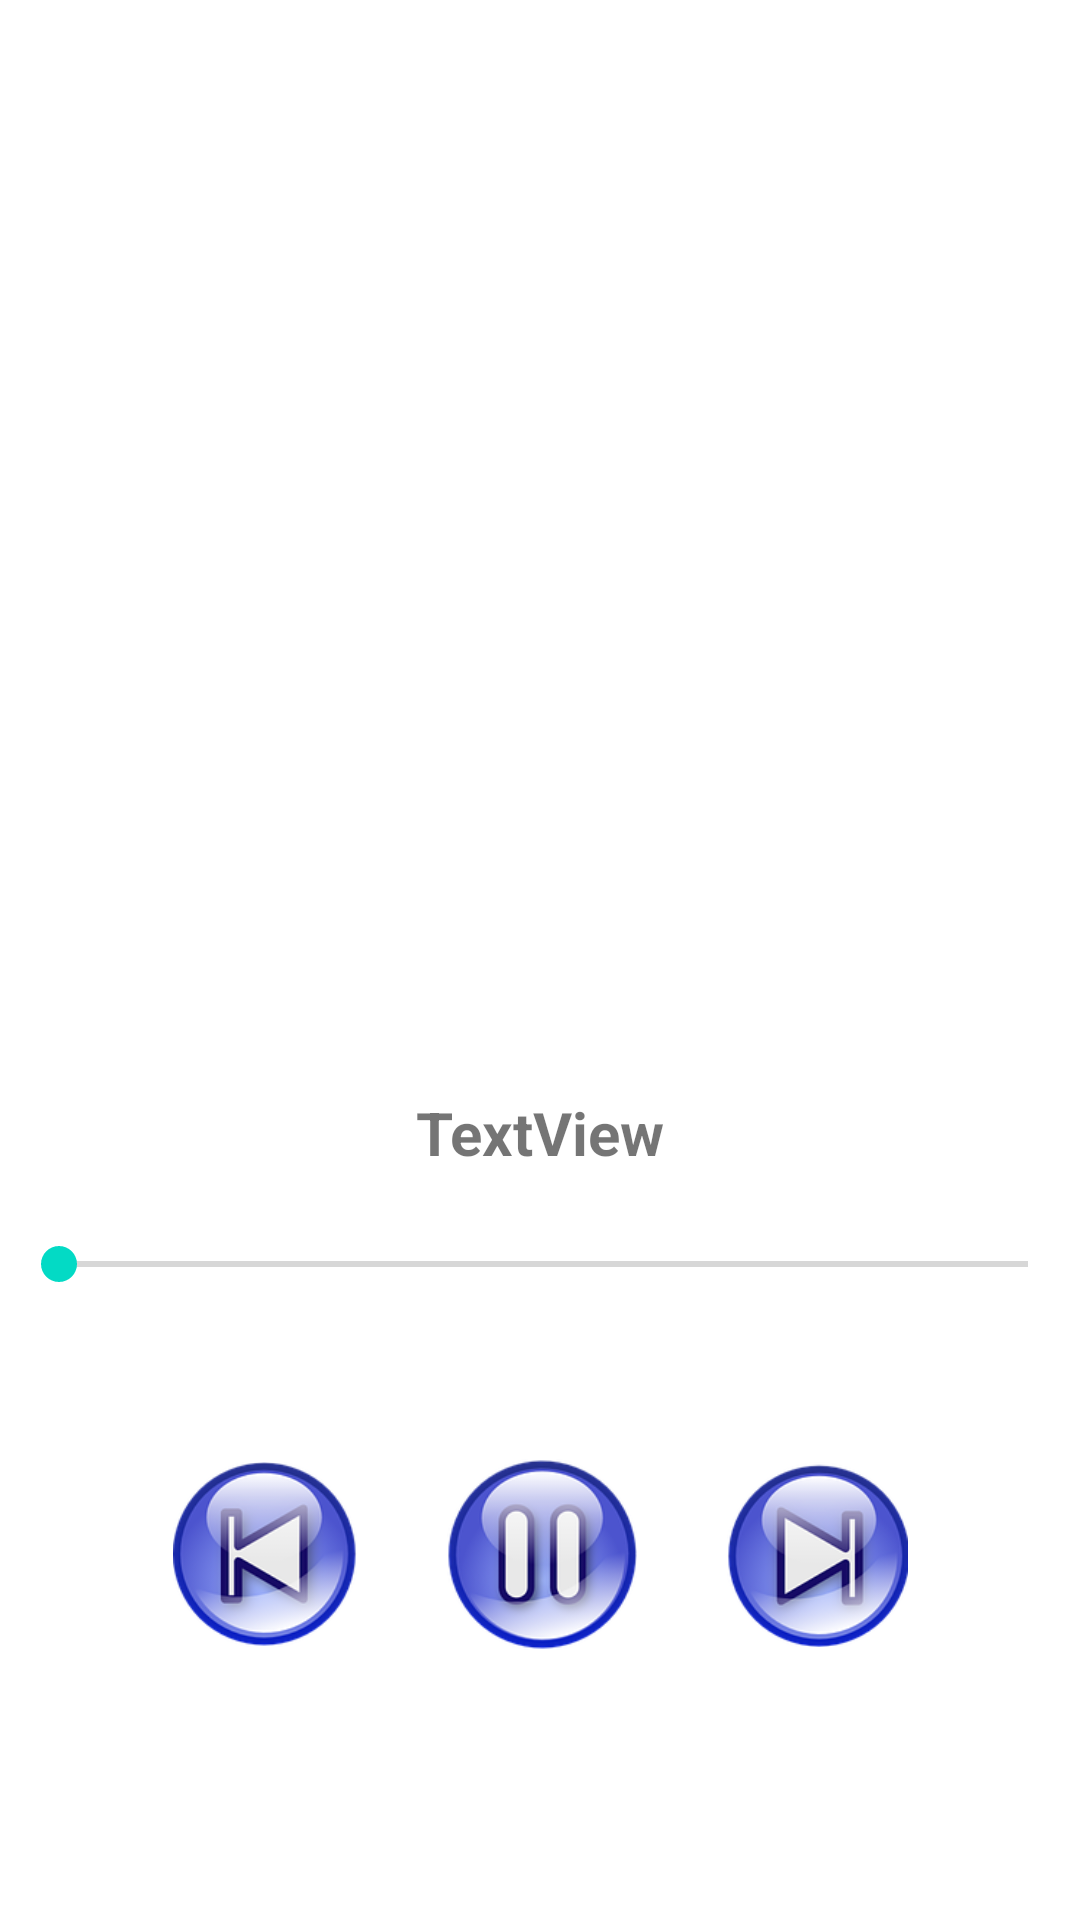

Here is an Android app screen rendered from its layout file. Give the layout XML and the strings, colors and styles it references.
<!-- AndroidManifest.xml: application theme Theme.Flute -->
<!-- res/layout/activity_song.xml -->
<?xml version="1.0" encoding="utf-8"?>
<androidx.constraintlayout.widget.ConstraintLayout xmlns:android="http://schemas.android.com/apk/res/android"
    xmlns:app="http://schemas.android.com/apk/res-auto"
    xmlns:tools="http://schemas.android.com/tools"
    android:layout_width="match_parent"
    android:layout_height="match_parent"
    tools:context=".SongActivity">

    <ImageView
        android:id="@+id/imageView"
        android:layout_width="0dp"
        android:layout_height="304dp"
        android:layout_marginStart="69dp"
        android:layout_marginLeft="69dp"
        android:layout_marginTop="56dp"
        android:layout_marginEnd="69dp"
        android:layout_marginRight="69dp"
        app:layout_constraintEnd_toEndOf="parent"
        app:layout_constraintHorizontal_bias="1.0"
        app:layout_constraintStart_toStartOf="parent"
        app:layout_constraintTop_toTopOf="parent"
        app:srcCompat="@drawable/music" />

    <TextView
        android:id="@+id/playingSongName"
        android:layout_width="wrap_content"
        android:layout_height="wrap_content"
        android:marqueeRepeatLimit="marquee_forever"
        android:ellipsize="marquee"
        android:scrollHorizontally="true"
        android:fadingEdge="horizontal"
        android:singleLine="true "
        android:layout_marginTop="4dp"
        android:text="TextView"
        android:textSize="20sp"
        android:textStyle="bold"
        app:layout_constraintEnd_toEndOf="parent"
        app:layout_constraintStart_toStartOf="parent"
        app:layout_constraintTop_toBottomOf="@+id/imageView" />

    <SeekBar
        android:id="@+id/seekBar"
        android:layout_width="355dp"
        android:layout_height="21dp"
        android:layout_marginTop="20dp"
        app:layout_constraintEnd_toEndOf="parent"
        app:layout_constraintHorizontal_bias="0.714"
        app:layout_constraintStart_toStartOf="parent"
        app:layout_constraintTop_toBottomOf="@+id/playingSongName" />

    <LinearLayout
        android:id="@+id/linearLayout"
        android:layout_width="275dp"
        android:layout_height="109dp"
        android:layout_marginStart="1dp"
        android:layout_marginLeft="1dp"
        android:layout_marginTop="8dp"
        android:layout_marginEnd="1dp"
        android:layout_marginRight="1dp"
        android:orientation="horizontal"
        app:layout_constraintBottom_toBottomOf="parent"
        app:layout_constraintEnd_toEndOf="parent"
        app:layout_constraintStart_toStartOf="parent"
        app:layout_constraintTop_toBottomOf="@+id/seekBar"
        app:layout_constraintVertical_bias="0.26">

        <ImageView
            android:id="@+id/prev"
            android:layout_width="wrap_content"
            android:layout_height="wrap_content"
            android:layout_weight="1"
            android:paddingLeft="15dp"
            android:paddingRight="15dp"
            app:srcCompat="@drawable/image_part_001" />

        <ImageView
            android:id="@+id/play"
            android:layout_width="wrap_content"
            android:layout_height="wrap_content"
            android:layout_weight="1"
            android:paddingLeft="15dp"
            android:paddingRight="15dp"
            app:srcCompat="@drawable/image_part_005" />

        <ImageView
            android:id="@+id/next"
            android:layout_width="wrap_content"
            android:layout_height="wrap_content"
            android:layout_weight="1"
            android:paddingLeft="15dp"
            android:paddingRight="15dp"
            app:srcCompat="@drawable/image_part_007" />
    </LinearLayout>
</androidx.constraintlayout.widget.ConstraintLayout>
<!-- resources referenced by this layout -->
<resources>
  <!-- drawable image_part_001: png bitmap (drawable, 22304 bytes) -->
  <!-- drawable image_part_005: png bitmap (drawable, 21109 bytes) -->
  <!-- drawable image_part_007: png bitmap (drawable, 22355 bytes) -->
  <style name="Theme.Flute" parent="Theme.MaterialComponents.DayNight.DarkActionBar">
          
          <item name="colorPrimary">@color/purple_500</item>
          <item name="colorPrimaryVariant">@color/purple_700</item>
          <item name="colorOnPrimary">@color/white</item>
          
          <item name="colorSecondary">@color/teal_200</item>
          <item name="colorSecondaryVariant">@color/teal_700</item>
          <item name="colorOnSecondary">@color/black</item>
          
          <item name="android:statusBarColor" tools:targetApi="l">?attr/colorPrimaryVariant</item>
          
      </style>
  <!-- not gathered from this repository: default colours our renderer supplied (Android Studio template values) -->
  <color name="purple_500">#FF6200EE</color>
  <color name="purple_700">#FF3700B3</color>
  <color name="teal_200">#FF03DAC5</color>
  <color name="teal_700">#FF018786</color>
  <color name="black">#FF000000</color>
  <color name="white">#FFFFFFFF</color>
</resources>
